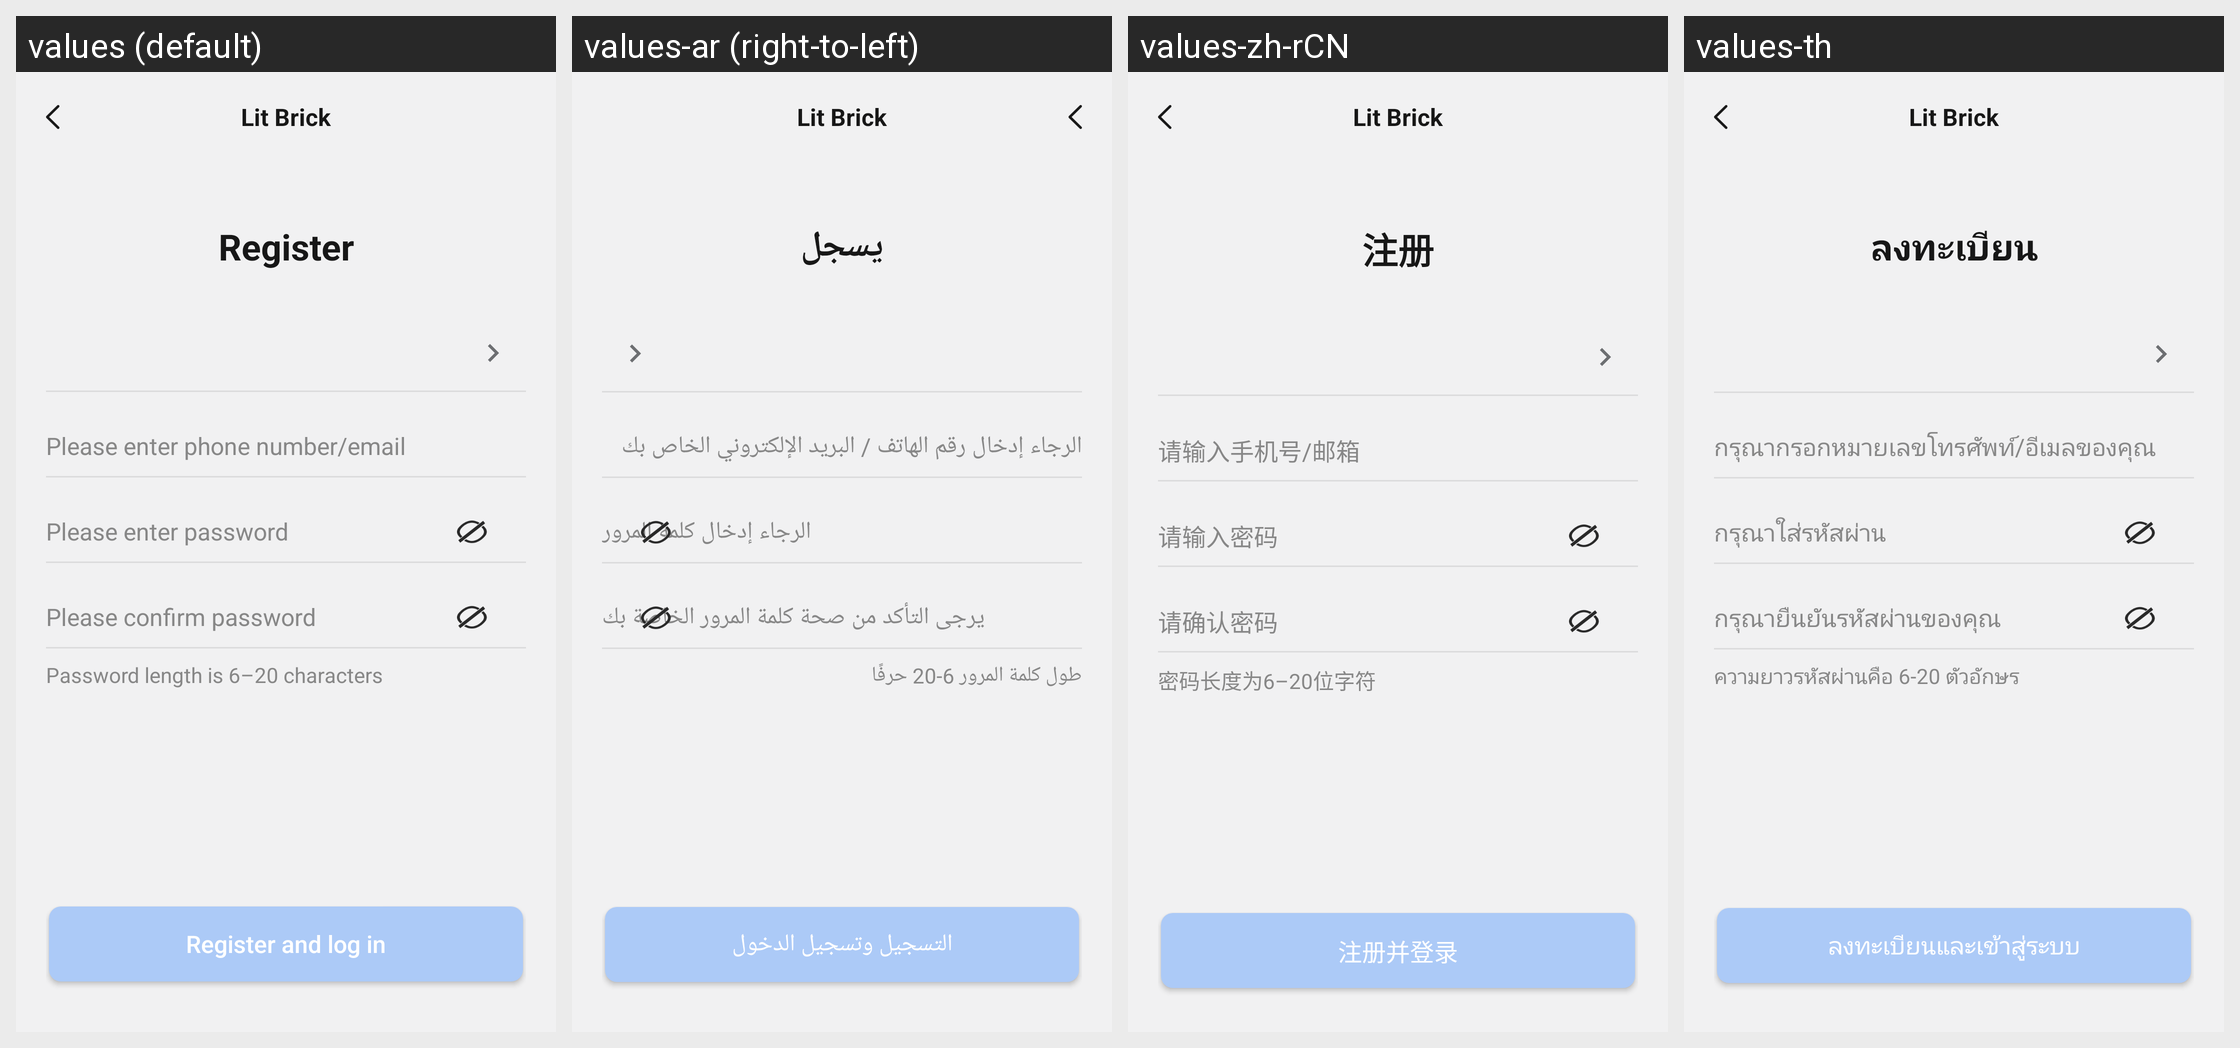

This grid shows one Android layout under several languages. Give, for every string resource on the screen, its name, the default text and each shown locale's text.
Android screen res/layout/activity_register.xml rendered under 4 locales, left to right: values (default), values-ar (right-to-left), values-zh-rCN, values-th. Device: Nexus 5 (rendered at 1080×1920; each locale shown at half size, 540×960, under a caption strip naming it); theme Theme.ZhAppApplication.
Other locales in the repository, not shown: values-de, values-es, values-fr, values-hi, values-in, values-it, values-ja, values-ko, values-ms, values-pl, values-pt, values-ru, values-tr, values-uk, values-zh-rHK, values-zh-rTW.
Strings drawn on this screen, with the default value and each locale's value (text and hints the layout hard-codes, and strings that could not be matched under every locale, appear in the picture but are not listed):

login_home_register_btn
  values: Register
  values-ar: يسجل
  values-zh-rCN: 注册
  values-th: ลงทะเบียน

register_account_tips
  values: Please enter phone number/email
  values-ar: الرجاء إدخال رقم الهاتف / البريد الإلكتروني الخاص بك
  values-zh-rCN: 请输入手机号/邮箱
  values-th: กรุณากรอกหมายเลขโทรศัพท์/อีเมลของคุณ

register_psw_tips
  values: Please enter password
  values-ar: الرجاء إدخال كلمة المرور
  values-zh-rCN: 请输入密码
  values-th: กรุณาใส่รหัสผ่าน

register_confirm_psw_tips
  values: Please confirm password
  values-ar: يرجى التأكد من صحة كلمة المرور الخاصة بك
  values-zh-rCN: 请确认密码
  values-th: กรุณายืนยันรหัสผ่านของคุณ

register_psw_length_tips
  values: Password length is 6–20 characters
  values-ar: طول كلمة المرور 6-20 حرفًا
  values-zh-rCN: 密码长度为6–20位字符
  values-th: ความยาวรหัสผ่านคือ 6-20 ตัวอักษร

register_btn_register_and_login
  values: Register and log in
  values-ar: التسجيل وتسجيل الدخول
  values-zh-rCN: 注册并登录
  values-th: ลงทะเบียนและเข้าสู่ระบบ

main_app_name
  values: Lit Brick
  values-ar: Lit Brick  [not translated; the default value is used]
  values-zh-rCN: Lit Brick  [not translated; the default value is used]
  values-th: Lit Brick  [not translated; the default value is used]
